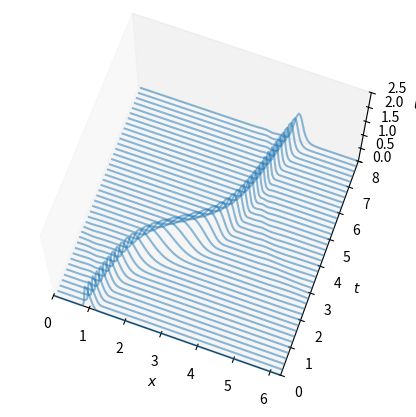

Recreate this plot in Python.
"""
Variable coefficient wave equation

[redacted]
"""

import numpy as np
from numpy.fft import fft, ifft
import matplotlib.pyplot as plt
from mpl_toolkits.mplot3d import axes3d
from matplotlib.collections import LineCollection

# Set up grid and initial condition
N = 2**7; h = 2*np.pi/N; x = np.linspace(h, 2*np.pi, N)
t = 0.0; dt = h/4.0
c = 0.2 + np.sin(x - 1) ** 2
v = np.exp(-100 * (x - 1)**2);
vold = np.exp(-100 * (x - 0.2*dt -1)**2)

# Time-stepping by leap-frog formula
tmax = 8.0; tplot = 0.2
plotgap = int(round(tplot/dt)); dt = tplot/plotgap;
nplots = int(round(tmax/tplot))
tdata = np.zeros(nplots+1)
data = []
data.append(list(zip(x, v)))

# k = np.append(np.arange(0, N/2), np.append(0, np.arange(-N/2+1, 0)))
k = np.fft.fftfreq(N, 1/N); k[N//2] = 0;
jk = 1j*k
for i in range(nplots):
    for n in range(plotgap):
        t = t + dt
        vprime = np.real(ifft(jk * fft(v)))
        vnew = vold - 2 * dt * c * vprime
        vold = v
        v = vnew
    
    data.append(list(zip(x, v)))
    tdata[i+1] = t  # by default tdata[0] = 0
    
fig = plt.figure(figsize=(7,5), dpi = 80)
ax = fig.add_subplot(111, projection='3d')
poly = LineCollection(data)
poly.set_alpha(0.5)
ax.add_collection3d(poly, zs=tdata, zdir='y')
ax.set_xlabel(r'$x$'); ax.set_xlim3d(0, 2*np.pi)
ax.set_ylabel(r'$t$'); ax.set_ylim3d(0, tmax)
ax.set_zlabel(r'$u$'); ax.set_zlim3d(0, 2.5)
ax.view_init(70, -70)
plt.show()
ax.grid(False)
# ax.set_title('variable coefficient wave'
        